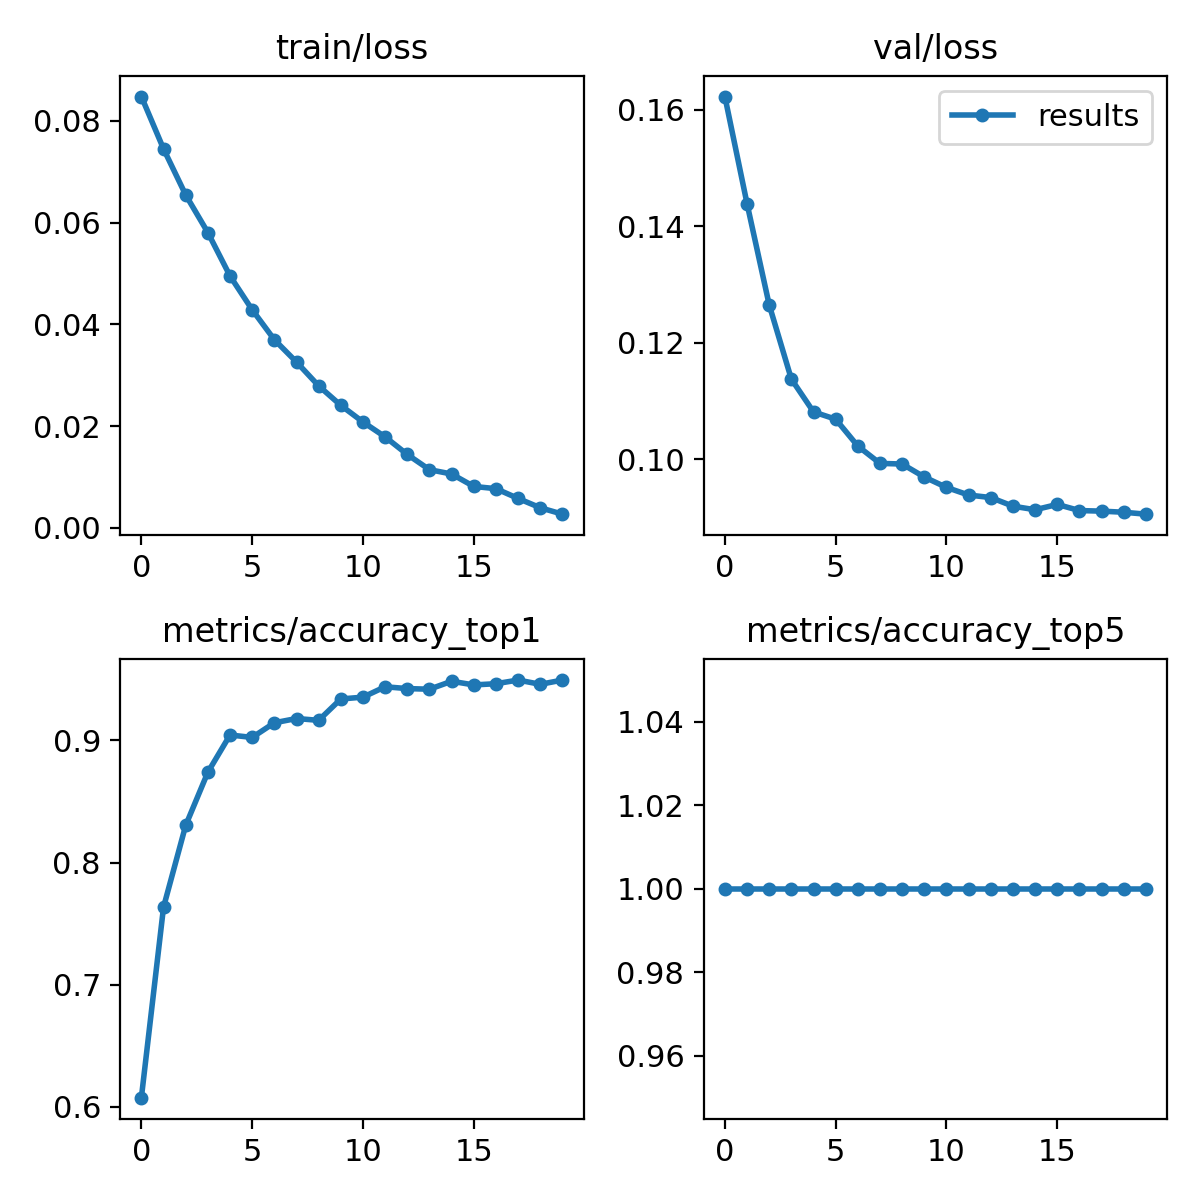

The file beside this chart, header and first rows:
epoch, train/loss, metrics/accuracy_top1, metrics/accuracy_top5, val/loss, lr/pg0, lr/pg1, lr/pg2
0, 0.08475, 0.6075, 1, 0.1622, 0.07001, 0.003332, 0.003332
1, 0.07447, 0.7635, 1, 0.1439, 0.03968, 0.006335, 0.006335
2, 0.06542, 0.8305, 1, 0.1265, 0.009024, 0.009009, 0.009009
3, 0.05803, 0.874, 1, 0.1138, 0.008515, 0.008515, 0.008515
4, 0.0495, 0.9045, 1, 0.1081, 0.008515, 0.008515, 0.008515
5, 0.04286, 0.9025, 1, 0.1069, 0.00802, 0.00802, 0.00802
6, 0.03698, 0.9145, 1, 0.1023, 0.007525, 0.007525, 0.007525
7, 0.03259, 0.918, 1, 0.09931, 0.00703, 0.00703, 0.00703
8, 0.02791, 0.9165, 1, 0.0992, 0.006535, 0.006535, 0.006535
9, 0.02408, 0.934, 1, 0.09697, 0.00604, 0.00604, 0.00604
10, 0.02081, 0.9355, 1, 0.09519, 0.005545, 0.005545, 0.005545
11, 0.01788, 0.944, 1, 0.09388, 0.00505, 0.00505, 0.00505
12, 0.01443, 0.9425, 1, 0.09345, 0.004555, 0.004555, 0.004555
13, 0.01144, 0.942, 1, 0.09197, 0.00406, 0.00406, 0.00406
14, 0.01059, 0.9485, 1, 0.09136, 0.003565, 0.003565, 0.003565
15, 0.00815, 0.9455, 1, 0.09227, 0.00307, 0.00307, 0.00307
16, 0.00771, 0.9465, 1, 0.09122, 0.002575, 0.002575, 0.002575
17, 0.00579, 0.9495, 1, 0.09112, 0.00208, 0.00208, 0.00208
18, 0.00396, 0.946, 1, 0.09093, 0.001585, 0.001585, 0.001585
19, 0.0027, 0.9495, 1, 0.0906, 0.00109, 0.00109, 0.00109
